Run: headless pygame with SDL's dummy video driver; simulated clock (each Clock.tick advances the game by its frame time, no real sleeping); random seed 0; keys injected as events and as key.get_pressed() state; no mouse input.
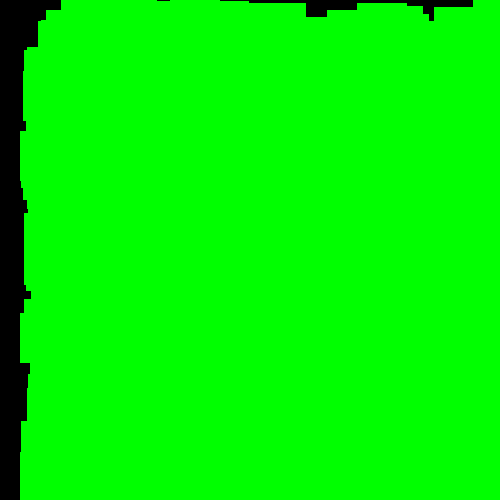
Frame 1 of 4 · flips 1–60 · no input
Frame 2 of 4 · flips 61–180 · tapped SPACE, RETURN · held RIGHT (→), D · screen unchanged from frame 1, image omitted
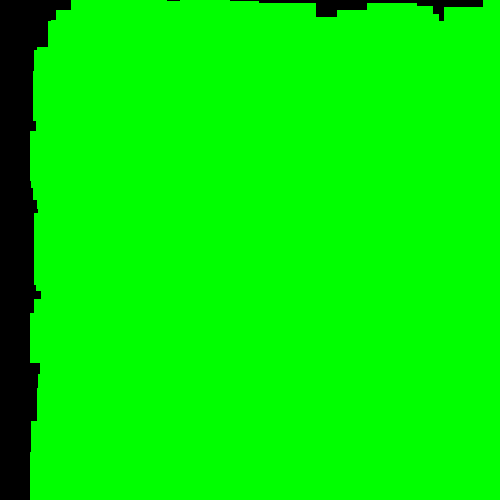
Frame 3 of 4 · flips 181–300 · held DOWN (↓), S
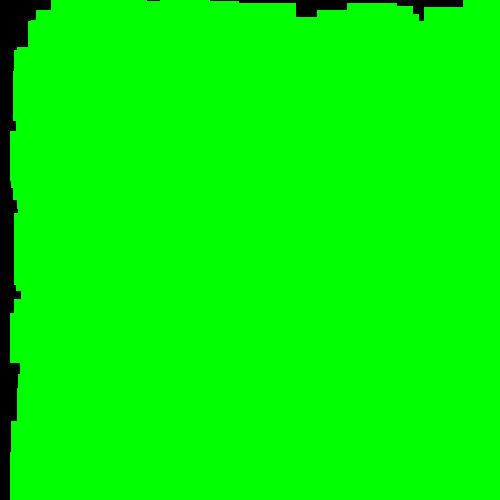
Frame 4 of 4 · flips 301–420 · held LEFT (←), A, UP (↑), W

The pygame program that drew these frames:

from random import randint

from pygame import init, Surface, QUIT, KEYDOWN, K_ESCAPE
from pygame.display import set_mode, set_caption, flip
from pygame.event import get
from pygame.sprite import Sprite, Group
from pygame.time import Clock

init()

screen = set_mode((500, 500))
clock = Clock()


class Test(Sprite):
    def __init__(self):
        super(Test, self).__init__(all_sprites)
        self.image = Surface((50, 50))
        self.image.fill((0, 255, 0))
        self.rect = self.image.get_rect(topleft=(randint(0, 500), randint(0, 500)))
        self.count = 10
        self.speed = 5

    def update(self):
        self.count -= 1
        if self.count < 0:
            self.speed = -self.speed
            self.count = 10

        self.rect.x += self.speed


all_sprites = Group()
for _ in range(10 ** 3):
    Test()

print(len(all_sprites))

running = True
while running:
    clock.tick(60)

    for event in get():
        if event.type == QUIT:
            running = False
        elif event.type == KEYDOWN:
            if event.key == K_ESCAPE:
                running = False

    all_sprites.update()

    screen.fill((0, 0, 0))
    all_sprites.draw(screen)
    set_caption(f'FPS: {clock.get_fps() :.2f}')
    flip()
